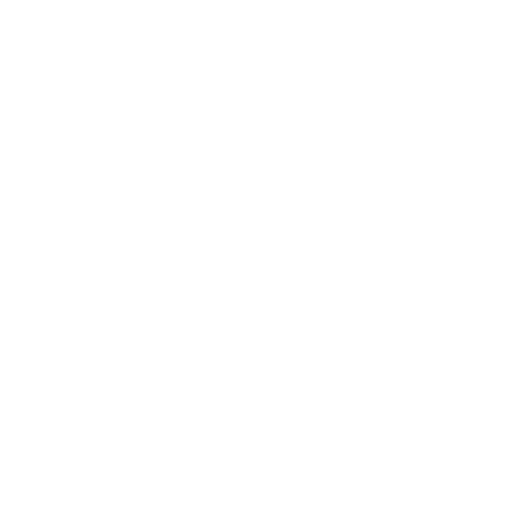
t = 0.00 s
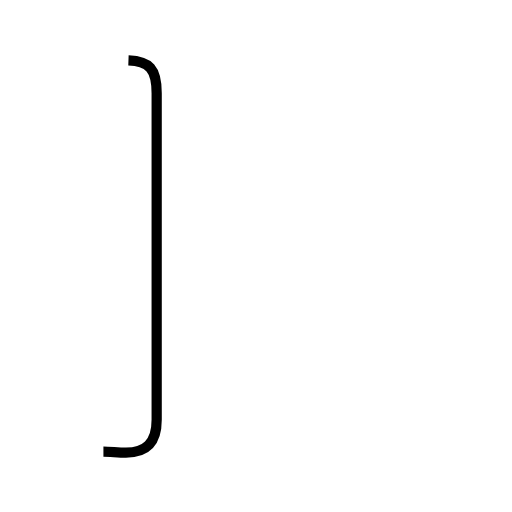
t = 1.32 s
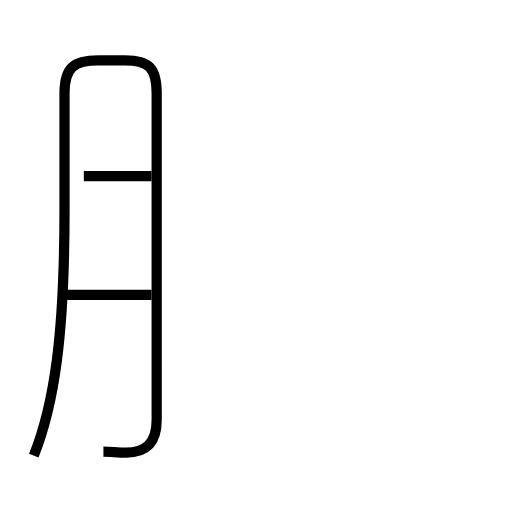
t = 3.11 s
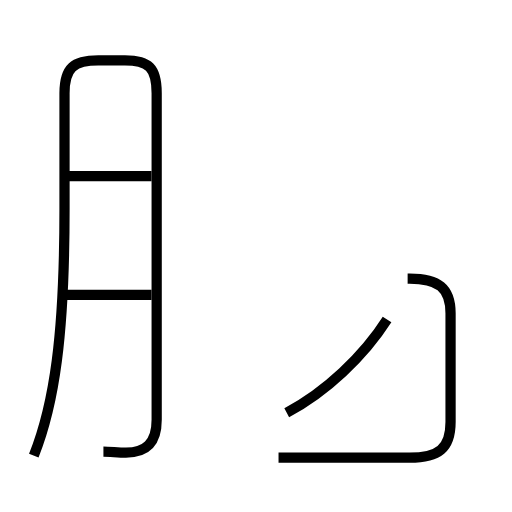
t = 4.66 s
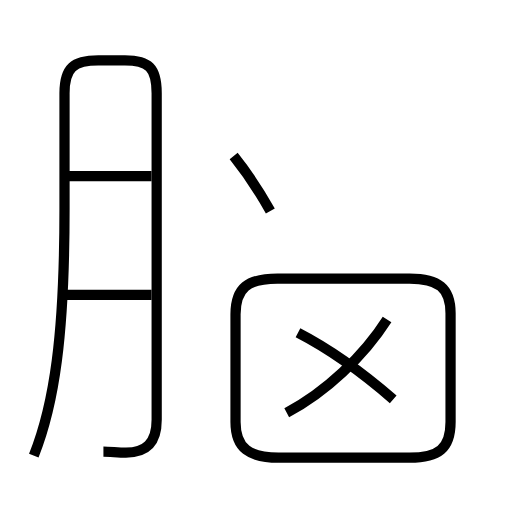
t = 6.27 s
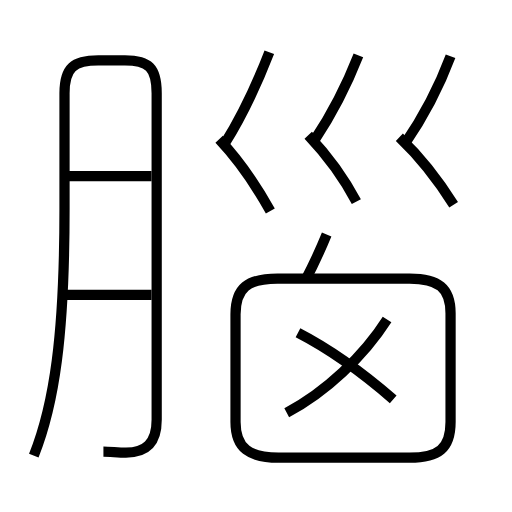
t = 7.85 s

The animated SVG that drew these frames (rendered in a browser with its animation timeline set to each time). Animation: 13 SMIL elements (animate=13); one cycle of 7.85 s.

<?xml version='1.0' encoding='utf-8'?>
<svg viewBox="0.0 -6.0 50.0 50.0" version="1.1" xmlns="http://www.w3.org/2000/svg"><rect x="-1000" y="-1000" width="2000" height="2000" stroke="white" fill="white" /><g style="fill:none;stroke:#000000;stroke-width:1"><path d="M 10.1 0.1 C 10.8 0.1 11.5 0.2 12.3 0.2 C 14.2 0.2 15.3 -0.7 15.3 -3.0 L 15.3 -34.9 C 15.3 -37.4 14.5 -38.1 12.2 -38.1 L 9.6 -38.1 C 7.2 -38.1 6.3 -37.4 6.3 -34.9 L 6.3 -23.6 C 6.3 -11.2 5.3 -4.5 3.3 0.5 " transform="translate(0.0 38.0)" stroke-dasharray="88.1525351147783" stroke-dashoffset="88.1525351147783"><animate attributeName="stroke-dashoffset" from="88.1525351147783" to="0" dur="2.644576053443349s" begin="0s; anim_end.end" fill="freeze" id="anim0" /></path><path d="M 14.8 -15.2 L 5.8 -15.2 " transform="translate(0.0 38.0)" stroke-dasharray="9.0" stroke-dashoffset="9.0"><animate attributeName="stroke-dashoffset" from="9.0" to="0" dur="0.27s" begin="anim0.end" fill="freeze" id="anim1" /></path><path d="M 14.8 -26.8 L 6.0 -26.8 " transform="translate(0.0 38.0)" stroke-dasharray="8.8" stroke-dashoffset="8.8"><animate attributeName="stroke-dashoffset" from="8.8" to="0" dur="0.264s" begin="anim1.end" fill="freeze" id="anim2" /></path><path d="M 28.0 -3.7 C 31.8 -5.7 35.5 -9.2 37.8 -12.8 " transform="translate(0.0 38.0)" stroke-dasharray="13.51109824722133" stroke-dashoffset="13.51109824722133"><animate attributeName="stroke-dashoffset" from="13.51109824722133" to="0" dur="0.4053329474166399s" begin="anim2.end" fill="freeze" id="anim3" /></path><path d="M 27.2 0.7 L 40.0 0.7 C 42.8 0.7 44.0 -0.2 44.0 -2.8 L 44.0 -13.4 C 44.0 -15.9 42.8 -16.8 40.0 -16.8 L 27.1 -16.8 C 24.2 -16.8 23.0 -15.9 23.0 -13.3 L 23.0 -2.8 C 23.0 -0.2 24.4 0.7 27.2 0.7 Z " transform="translate(0.0 38.0)" stroke-dasharray="71.71130971292894" stroke-dashoffset="71.71130971292894"><animate attributeName="stroke-dashoffset" from="71.71130971292894" to="0" dur="2.151339291387868s" begin="anim3.end" fill="freeze" id="anim4" /></path><path d="M 38.4 -5.0 C 35.4 -7.6 32.4 -9.8 29.1 -11.5 " transform="translate(0.0 38.0)" stroke-dasharray="11.373788747794972" stroke-dashoffset="11.373788747794972"><animate attributeName="stroke-dashoffset" from="11.373788747794972" to="0" dur="0.34121366243384915s" begin="anim4.end" fill="freeze" id="anim5" /></path><path d="M 26.4 -23.4 C 25.0 -25.9 23.2 -28.5 21.4 -30.4 " transform="translate(0.0 38.0)" stroke-dasharray="8.622656072759893" stroke-dashoffset="8.622656072759893"><animate attributeName="stroke-dashoffset" from="8.622656072759893" to="0" dur="0.2586796821827968s" begin="anim5.end" fill="freeze" id="anim6" /></path><path d="M 29.8 -16.6 C 30.6 -18.1 31.2 -19.4 31.9 -21.1 " transform="translate(0.0 38.0)" stroke-dasharray="4.968147353145882" stroke-dashoffset="4.968147353145882"><animate attributeName="stroke-dashoffset" from="4.968147353145882" to="0" dur="0.14904442059437648s" begin="anim6.end" fill="freeze" id="anim7" /></path><path d="M 34.8 -24.3 C 33.6 -26.6 31.9 -28.9 30.1 -30.8 " transform="translate(0.0 38.0)" stroke-dasharray="8.04580459862459" stroke-dashoffset="8.04580459862459"><animate attributeName="stroke-dashoffset" from="8.04580459862459" to="0" dur="0.2413741379587377s" begin="anim7.end" fill="freeze" id="anim8" /></path><path d="M 21.9 -29.9 C 23.6 -32.6 25.1 -35.8 26.3 -38.9 " transform="translate(0.0 38.0)" stroke-dasharray="10.032857011034832" stroke-dashoffset="10.032857011034832"><animate attributeName="stroke-dashoffset" from="10.032857011034832" to="0" dur="0.30098571033104493s" begin="anim8.end" fill="freeze" id="anim9" /></path><path d="M 44.3 -24.0 C 42.8 -26.4 41.0 -28.7 39.0 -30.6 " transform="translate(0.0 38.0)" stroke-dasharray="8.48667570727319" stroke-dashoffset="8.48667570727319"><animate attributeName="stroke-dashoffset" from="8.48667570727319" to="0" dur="0.2546002712181957s" begin="anim9.end" fill="freeze" id="anim10" /></path><path d="M 30.7 -30.3 C 32.5 -33.0 33.9 -35.8 35.0 -38.6 " transform="translate(0.0 38.0)" stroke-dasharray="9.36561659390792" stroke-dashoffset="9.36561659390792"><animate attributeName="stroke-dashoffset" from="9.36561659390792" to="0" dur="0.2809684978172376s" begin="anim10.end" fill="freeze" id="anim11" /></path><path d="M 39.5 -29.9 C 41.3 -32.5 42.8 -35.3 44.0 -38.5" transform="translate(0.0 38.0)" stroke-dasharray="9.731384174451213" stroke-dashoffset="9.731384174451213"><animate attributeName="stroke-dashoffset" from="9.731384174451213" to="0" dur="0.2919415252335364s" begin="anim11.end" fill="freeze" id="anim_end" /></path></g></svg>
